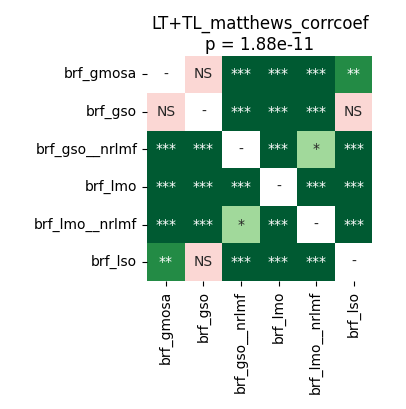

The table this chart was drawn from, first rows:
	brf_gmosa	brf_gso	brf_gso__nrlmf	brf_lmo	brf_lmo__nrlmf	brf_lso
brf_gmosa	1.0	0.05428	5.7220458984375e-05	0.0001373	5.7220458984375e-05	0.00267
brf_gso	0.05428	1.0	5.7220458984375e-05	0.0004161	5.7220458984375e-05	0.0654
brf_gso__nrlmf	5.7220458984375e-05	5.7220458984375e-05	1.0	5.7220458984375e-05	0.03447	5.7220458984375e-05
brf_lmo	0.0001373	0.0004161	5.7220458984375e-05	1.0	5.7220458984375e-05	0.0001373
brf_lmo__nrlmf	5.7220458984375e-05	5.7220458984375e-05	0.03447	5.7220458984375e-05	1.0	5.7220458984375e-05
brf_lso	0.00267	0.0654	5.7220458984375e-05	0.0001373	5.7220458984375e-05	1.0
